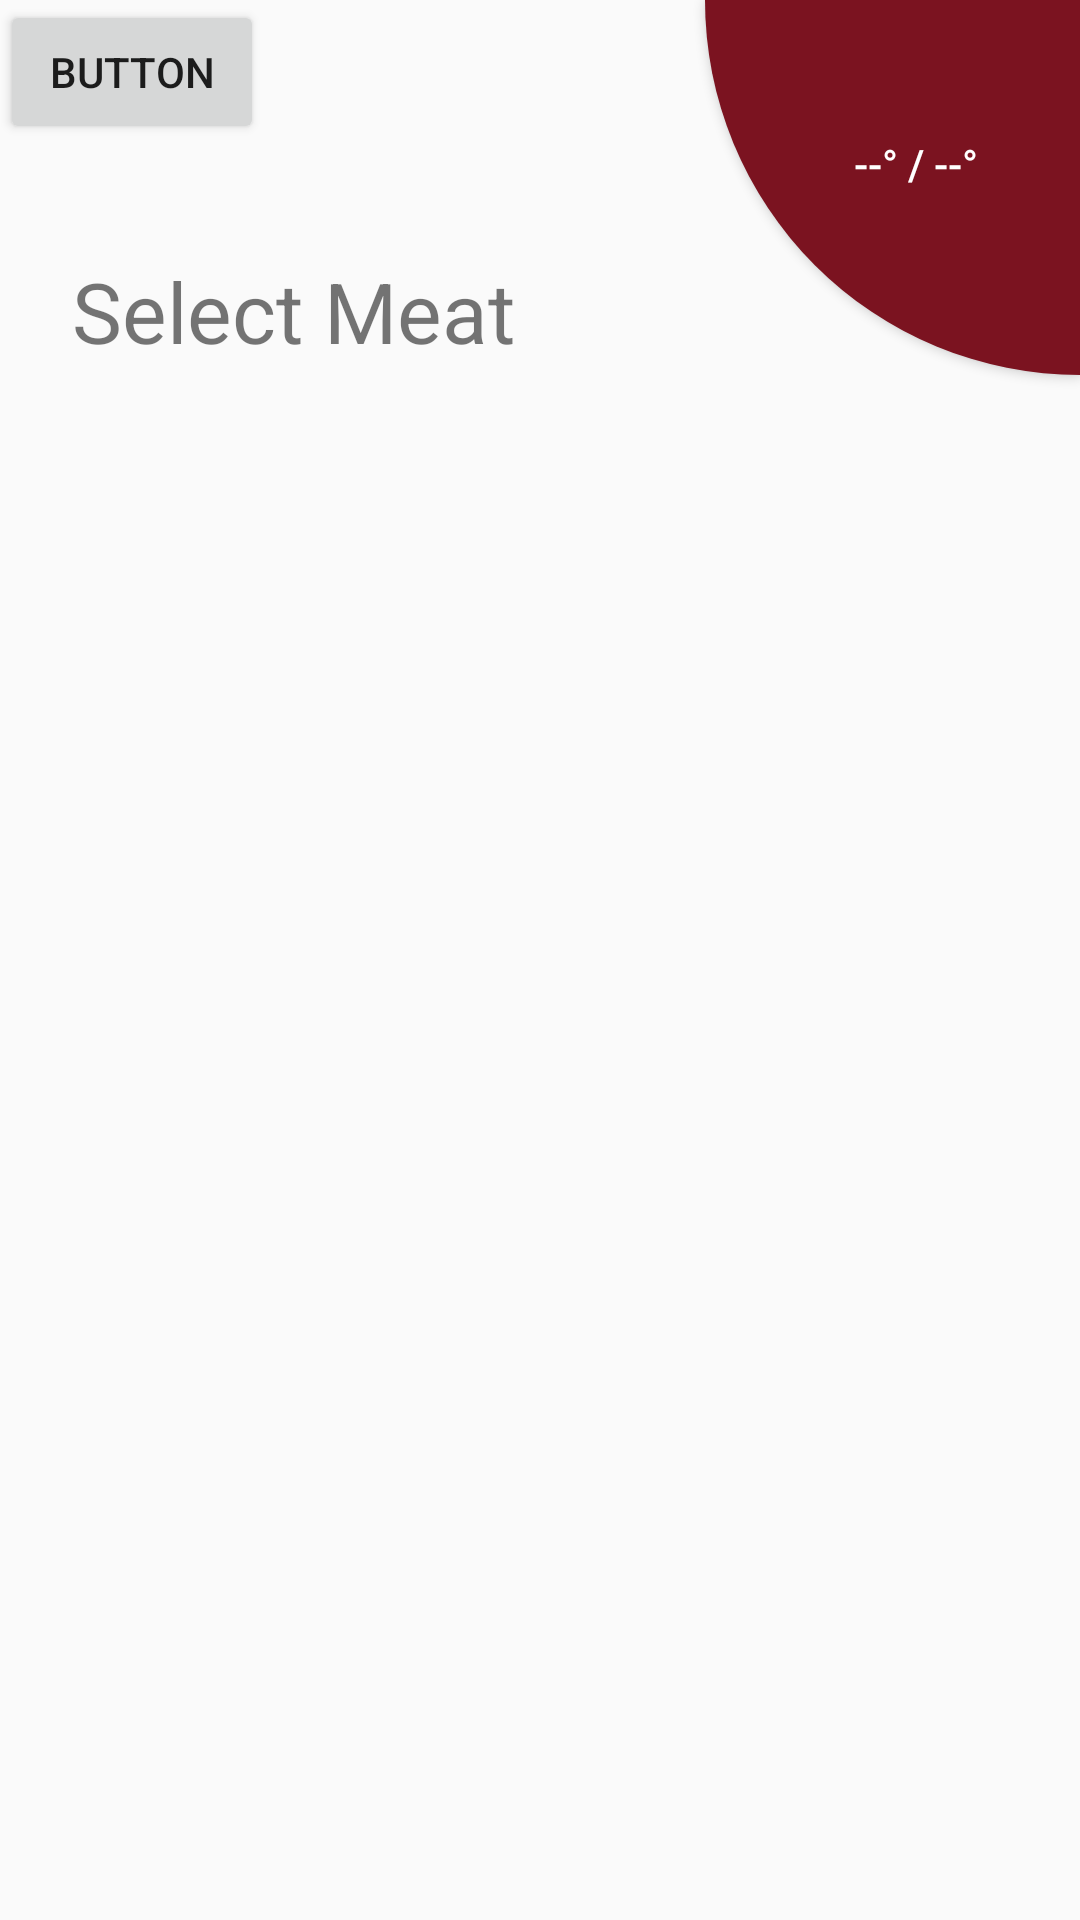

Write the Android layout XML for this screen, with the resource values it uses.
<!-- AndroidManifest.xml: application theme AppTheme -->
<!-- res/layout/activity_meat_selection.xml -->
<?xml version="1.0" encoding="utf-8"?>
<android.support.constraint.ConstraintLayout xmlns:android="http://schemas.android.com/apk/res/android"
    xmlns:app="http://schemas.android.com/apk/res-auto"
    xmlns:tools="http://schemas.android.com/tools"
    android:layout_width="match_parent"
    android:layout_height="match_parent"
    tools:context=".MeatSelectionActivity">

    <TextView
        android:id="@+id/selMeatTitle"
        android:layout_width="wrap_content"
        android:layout_height="wrap_content"
        android:layout_marginStart="24dp"
        android:layout_marginTop="85dp"
        android:text="@string/start_meat_selection"
        android:textAllCaps="false"
        android:textSize="28sp"
        app:layout_constraintStart_toStartOf="parent"
        app:layout_constraintTop_toTopOf="parent" />

    <Button
        android:id="@+id/CurTempHomeBtn"
        android:layout_width="125dp"
        android:layout_height="125dp"
        android:background="@drawable/button_qtr_circle"
        android:onClick="MeatSelected"
        android:text="--° / --°"
        android:textColor="@android:color/white"
        app:layout_constraintEnd_toEndOf="parent"
        app:layout_constraintTop_toTopOf="parent" />

    <Button
        android:id="@+id/category_selected"
        android:layout_width="wrap_content"
        android:layout_height="wrap_content"
        android:text="Button"
        app:layout_constraintStart_toStartOf="parent"
        app:layout_constraintTop_toTopOf="parent" />

    <ScrollView
        android:id="@+id/meat_scroll"
        android:layout_width="0dp"
        android:layout_height="0dp"
        android:layout_marginStart="24dp"
        android:layout_marginTop="24dp"
        android:layout_marginEnd="24dp"
        android:layout_marginBottom="24dp"
        app:layout_constraintBottom_toBottomOf="parent"
        app:layout_constraintEnd_toEndOf="parent"
        app:layout_constraintStart_toStartOf="parent"
        app:layout_constraintTop_toBottomOf="@+id/selMeatTitle">

        <LinearLayout
            android:id="@+id/linearlayout"
            android:layout_width="wrap_content"
            android:layout_height="wrap_content"
            android:orientation="vertical"></LinearLayout>
    </ScrollView>

</android.support.constraint.ConstraintLayout>
<!-- resources referenced by this layout -->
<resources>
  <!-- drawable button_qtr_circle (drawable) -->
  <shape xmlns:android="http://schemas.android.com/apk/res/android">
  
      <corners
          android:radius="0dp"
          android:bottomLeftRadius="500dp"/>
  
      <padding
          android:left="32dp"
          android:right="16dp"
          android:top="16dp"
          android:bottom="32dp"/>
  
      <solid
          android:color="#FF7B1320"/>
  
  </shape>
  <string name="start_meat_selection">Select Meat</string>
  <style name="AppTheme" parent="Theme.AppCompat.Light.DarkActionBar">
          
          <item name="colorPrimary">#7B1320</item>
          <item name="colorPrimaryDark">#7B1320</item>
          <item name="colorAccent">#7B1320</item>
      </style>
</resources>
